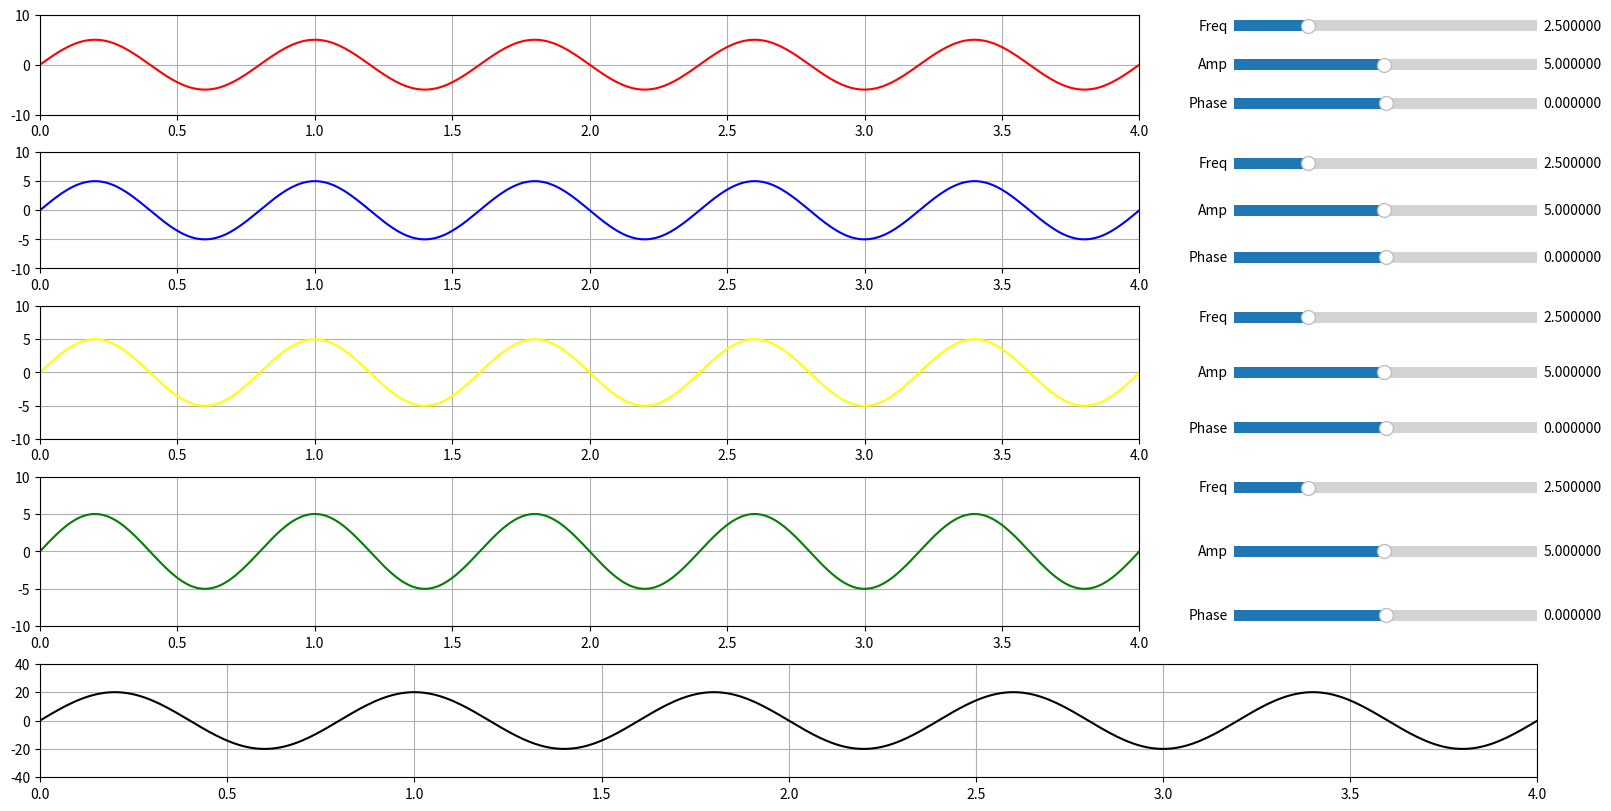

Write the Python code that produced this figure.
#The same version, but with the possibility to change phases and sum multiple waves
import numpy as np
import matplotlib.pyplot as plt
import matplotlib.gridspec as gridspec
from matplotlib.widgets import Slider

number_of_waves = 4 #up to 4, I think, will be great
if number_of_waves > 4:
    raise "Number waves is better to be less than 5"

colors = ['red', 'blue', 'yellow', 'green']

ChangebleGraphicInstances = []

class DynamicGraphic():
    def __init__(self, figure:plt.Figure, color:str, place:int, spec:gridspec.GridSpec):
        self.figure = figure
        self.x = np.arange(0, 1)
        self.y = np.arange(0, 1)
        self.figure.add_subplot(spec[(place * 3):(place * 3 + 4), :])
        self.line, = plt.plot(self.x, self.y, color=color)
        plt.axis([0, 4, -(number_of_waves * 10), (number_of_waves * 10)])
        plt.grid()

    def init__update(self):
        self.x = ChangebleGraphicInstances[0].x
        self.line.set_xdata(self.x)
        self.y = np.sum([d.y for d in ChangebleGraphicInstances], axis=0)
        self.update()

    def update(self):
        self.line.set_ydata(np.sum([d.y for d in ChangebleGraphicInstances], axis=0))
        self.figure.canvas.draw_idle()


class ChangebleGraphic():
    def __init__(self, figure:plt.Figure, color:str, place:int, spec:gridspec.GridSpec, dependent:DynamicGraphic):
        self.figure = figure
        self.dependent = dependent
        self.x = np.linspace(0, 4, num=400)
        self.amplitude = 5
        self.frequency = 2.5
        self.phase = 0
        self.y = self.amplitude*np.sin(np.pi*self.frequency*self.x + self.phase * np.pi)
        self.figure.add_subplot(spec[(place * 3):(place * 3 + 3), :3])
        self.line, = plt.plot(self.x, self.y, color=color)
        plt.grid()
        plt.axis([0, 4, -10, 10])

        axfreq = self.figure.add_subplot(spec[place * 3, 3])
        axamp = self.figure.add_subplot(spec[place * 3 + 1, 3])
        axaph = self.figure.add_subplot(spec[place * 3 + 2, 3])

        self.slider_freq = Slider(axfreq, 'Freq', 0.1, 10.0, valinit=self.frequency, valfmt="%f"[:4])
        self.slider_amp = Slider(axamp, 'Amp', 0.1, 10.0, valinit=self.amplitude, valfmt="%f"[:4])
        self.slider_phase = Slider(axaph, 'Phase', 0 - 1, 1, valinit=self.phase, valfmt="%f"[:4])
        self.slider_freq.on_changed(self.update)
        self.slider_amp.on_changed(self.update)
        self.slider_phase.on_changed(self.update)

        ChangebleGraphicInstances.append(self)

    def update(self, val):
        self.amplitude = self.slider_amp.val
        self.frequency = self.slider_freq.val
        self.phase = self.slider_phase.val
        self.y = self.amplitude*np.sin(2*np.pi*self.frequency*self.x + self.phase * np.pi)
        self.line.set_ydata(self.y)
        self.figure.canvas.draw_idle()
        self.dependent.update()


figure = plt.figure(constrained_layout=True)
figure.set_size_inches(number_of_waves * 3 + 4, 8)
spec = figure.add_gridspec(ncols=4, nrows=(3*number_of_waves + 4), left=0.05, right=0.06, wspace=0.05)

result = DynamicGraphic(figure, "black", number_of_waves, spec)

for i in range(number_of_waves):
    ChangebleGraphic(figure, colors[i], i, spec, result)

result.init__update()

plt.show()